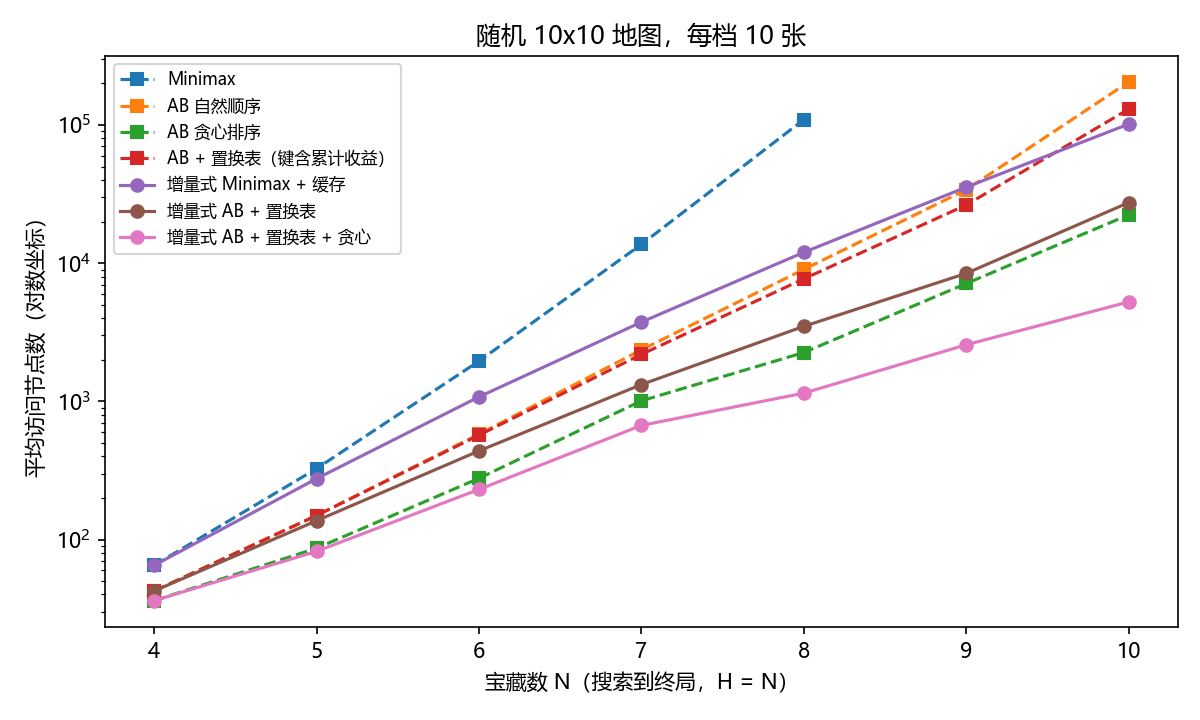

Data behind this chart, as committed beside it:
n_treasures, seed, method, nodes, tt_hits, ms
4, 0, Minimax, 65, 0, 0.2613
4, 0, AB 自然顺序, 37, 0, 0.1751
4, 0, AB 贪心排序, 31, 0, 0.1626
4, 0, AB + 置换表（键含累计收益）, 37, 0, 0.2055
4, 0, 增量式 Minimax + 缓存, 65, 0, 0.3043
4, 0, 增量式 AB + 置换表, 37, 0, 0.1756
4, 0, 增量式 AB + 置换表 + 贪心, 31, 0, 0.1711
4, 1, Minimax, 65, 0, 0.2539
4, 1, AB 自然顺序, 35, 0, 0.1649
4, 1, AB 贪心排序, 35, 0, 0.1724
4, 1, AB + 置换表（键含累计收益）, 35, 0, 0.1822
4, 1, 增量式 Minimax + 缓存, 65, 0, 0.3035
4, 1, 增量式 AB + 置换表, 35, 0, 0.169
4, 1, 增量式 AB + 置换表 + 贪心, 35, 0, 0.1895
4, 2, Minimax, 65, 0, 0.2753
4, 2, AB 自然顺序, 43, 0, 0.2131
4, 2, AB 贪心排序, 39, 0, 0.2086
4, 2, AB + 置换表（键含累计收益）, 43, 0, 0.2374
4, 2, 增量式 Minimax + 缓存, 65, 0, 0.3127
4, 2, 增量式 AB + 置换表, 43, 0, 0.5076
4, 2, 增量式 AB + 置换表 + 贪心, 39, 0, 0.2083
4, 3, Minimax, 65, 0, 0.3463
4, 3, AB 自然顺序, 31, 0, 0.1955
4, 3, AB 贪心排序, 39, 0, 0.2213
4, 3, AB + 置换表（键含累计收益）, 31, 0, 0.1634
4, 3, 增量式 Minimax + 缓存, 65, 0, 0.2878
4, 3, 增量式 AB + 置换表, 31, 0, 0.1524
4, 3, 增量式 AB + 置换表 + 贪心, 39, 0, 0.2205
4, 4, Minimax, 65, 0, 0.28
4, 4, AB 自然顺序, 41, 0, 0.2066
4, 4, AB 贪心排序, 49, 0, 0.2794
4, 4, AB + 置换表（键含累计收益）, 41, 0, 0.2463
4, 4, 增量式 Minimax + 缓存, 65, 0, 0.3456
4, 4, 增量式 AB + 置换表, 41, 0, 0.2213
4, 4, 增量式 AB + 置换表 + 贪心, 49, 0, 0.3221
4, 5, Minimax, 65, 0, 0.4595
4, 5, AB 自然顺序, 35, 0, 0.2654
4, 5, AB 贪心排序, 33, 0, 0.2781
4, 5, AB + 置换表（键含累计收益）, 35, 0, 0.3134
4, 5, 增量式 Minimax + 缓存, 65, 0, 0.5389
4, 5, 增量式 AB + 置换表, 35, 0, 0.3124
4, 5, 增量式 AB + 置换表 + 贪心, 33, 0, 0.345
4, 6, Minimax, 65, 0, 0.4694
4, 6, AB 自然顺序, 65, 0, 0.4035
4, 6, AB 贪心排序, 33, 0, 0.2188
4, 6, AB + 置换表（键含累计收益）, 65, 0, 0.4391
4, 6, 增量式 Minimax + 缓存, 65, 0, 0.9048
4, 6, 增量式 AB + 置换表, 65, 0, 0.3789
4, 6, 增量式 AB + 置换表 + 贪心, 33, 0, 0.2568
4, 7, Minimax, 65, 0, 0.2858
4, 7, AB 自然顺序, 35, 0, 0.1695
4, 7, AB 贪心排序, 33, 0, 0.1769
4, 7, AB + 置换表（键含累计收益）, 35, 0, 0.1873
4, 7, 增量式 Minimax + 缓存, 65, 0, 0.3008
4, 7, 增量式 AB + 置换表, 35, 0, 0.1743
4, 7, 增量式 AB + 置换表 + 贪心, 33, 0, 0.1785
4, 8, Minimax, 65, 0, 0.2529
4, 8, AB 自然顺序, 44, 0, 0.1947
4, 8, AB 贪心排序, 38, 0, 0.1843
4, 8, AB + 置换表（键含累计收益）, 44, 0, 0.2313
... 410 more rows
